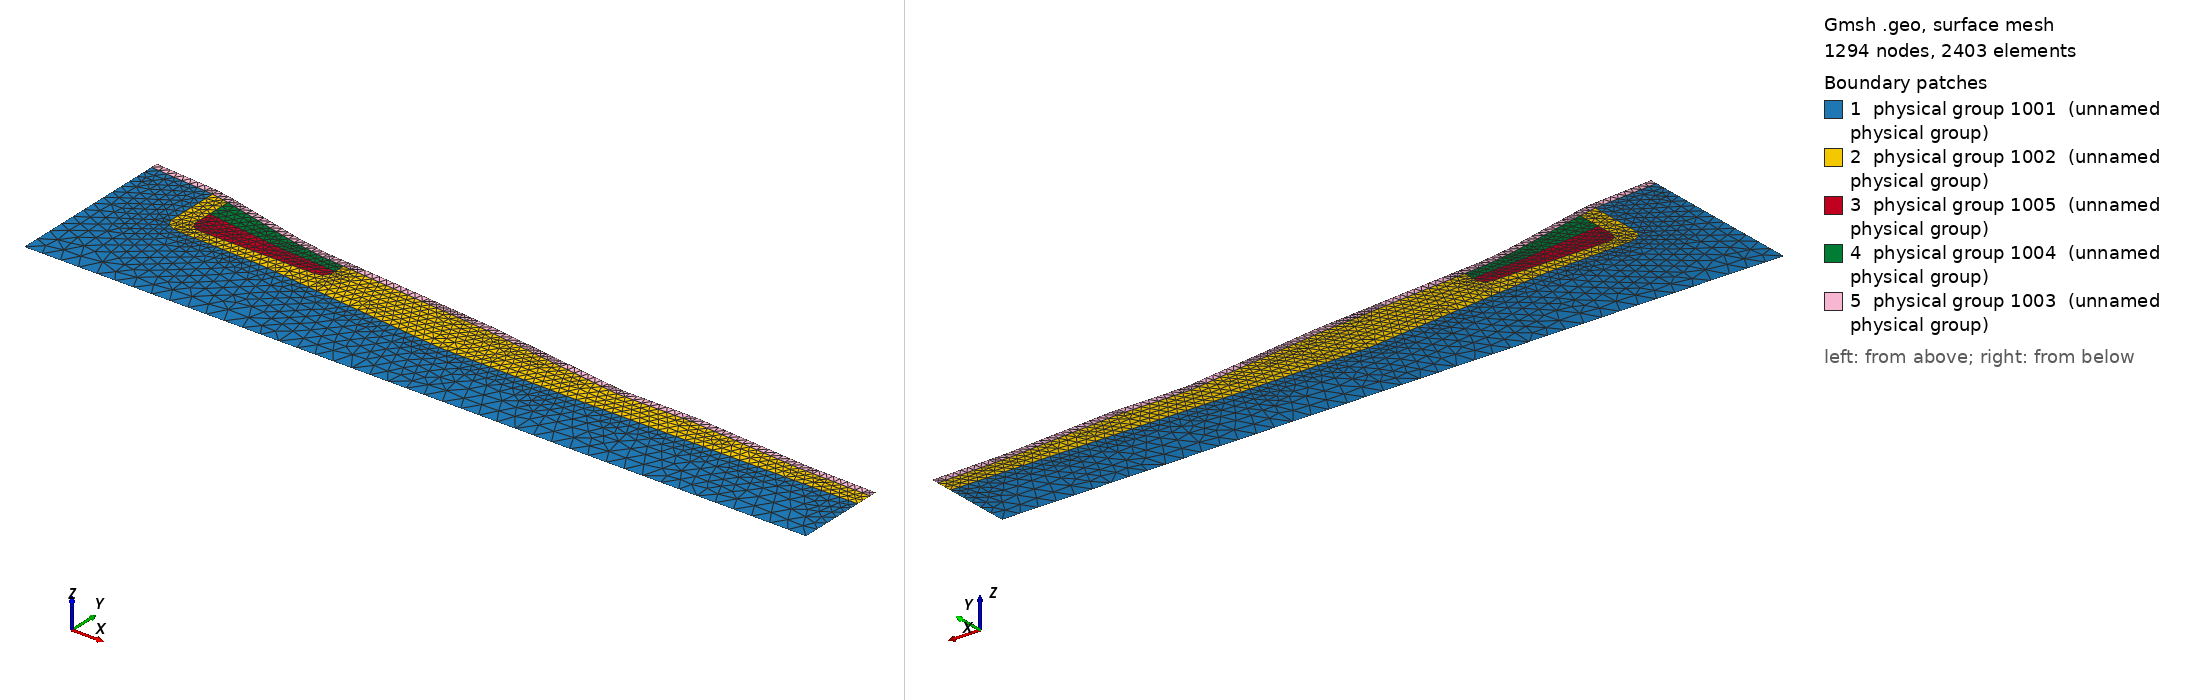

Gmsh geometry script, surface-meshed: 1294 nodes, 2403 surface elements. Boundary patches (legend numbers): 1 physical group 1001 (unnamed physical group), 2 physical group 1002 (unnamed physical group), 3 physical group 1005 (unnamed physical group), 4 physical group 1004 (unnamed physical group), 5 physical group 1003 (unnamed physical group). Left view from above one corner, right view from below the opposite corner. Legend entries are the model's physical surfaces. The drawing asked Gmsh for element sizes between 1% and 20% of the model's largest extent; the script's own settings can give other sizes.

=== ribiere.geo (drawn) ===
// Géométrie du site de La Ribière
// Mini-projet 1 - hydrogéologie

// précision du mailllage
dx = 5;
dxx = 2;
dxxx = 2;

// 4 zones
zone_granite_dur = 1001;
zone_granite_fracture = 1002;
zone_steriles = 1003;
zone_residus_sable =  1004;
zone_residus_boues = 1005;

// les conditions aux limites
CL_g = 2001;
CL_d = 2002;
CL_h = 2003;

// les points
Point(1) = {0, 300, 0, 10};
Point(4) = {430, 300, 0, 10};
Point(6) = {36, 392, 0, dxx};
Point(7) = {91, 379, 0, dxx};
Point(8) = {109, 376, 0, dxx};
Point(9) = {206, 367, 0, dxx};
Point(11) = {286, 356, 0, dxx};
Point(12) = {327, 356, 0, dxx};
Point(13) = {390, 351, 0, dxx};
Point(14) = {46, 390, 0, dx};
Point(15) = {121, 375, 0, dx};
Point(16) = {0, 395, 0, dxx};
Point(17) = {430, 350, 0, dxx};
Point(18) = {0, 395, 0, dx};
Point(19) = {46, 358, 0, 3};
// Point(20) = {121, 358, 0, dx};
Point(21) = {121, 375, 0, dx};
Point(22) = {36, 388, 0, dx};
Point(23) = {46, 386, 0, dxx};
Point(24) = {91, 375, 0, dxx};
Point(25) = {109, 376, 0, dx};
Point(26) = {109, 372, 0, dxx};
Point(27) = {206, 363, 0, dxx};
Point(28) = {286, 352, 0, dx};
Point(29) = {327, 352, 0, dx};
Point(30) = {390, 347, 0, dxx};
Point(31) = {430, 346, 0, dx};
Point(32) = {121, 371, 0, dxx};
Point(33) = {0, 391, 0, dx};
Point(34) = {91, 350, 0, dx};
// Point(35) = {91, 358, 0, 4};
Point(39) = {430, 341, 0, dx};
Point(40) = {430, 337, 0, dx};
Point(41) = {270, 337, 0, dx};
Point(42) = {199, 338, 0, dx};
Point(43) = {36, 358, 0, dx};
Point(44) = {46, 352, 0, dxxx};
Point(45) = {46, 373, 0, dx};
Point(46) = {91, 367, 0, dxx};
Point(47) = {109, 366, 0, dx};
Point(48) = {121, 365, 0, dx};
Point(49) = {46, 362, 0, 1.0};
Point(50) = {53, 358, 0, 1.0};
Point(51) = {53, 362, 0, 1.0};
Point(52) = {121, 362, 0, 1.0};
Point(53) = {115, 358, 0, 1.0};
Point(54) = {115, 362, 0, 1.0};

// Les lignes
Line(1) = {1, 33};
Line(2) = {33, 16};
Line(3) = {16, 6};
Line(4) = {6, 14};
Line(5) = {14, 7};
Line(6) = {7, 8};
Line(7) = {8, 15};
Line(8) = {15, 9};
Line(9) = {9, 11};
Line(10) = {11, 12};
Line(11) = {12, 13};
Line(12) = {13, 17};
Line(13) = {17, 31};
Line(14) = {31, 39};
Line(15) = {39, 40};
Line(16) = {40, 4};
Line(17) = {4, 1};
Line(18) = {33, 22};
Line(19) = {22, 23};
Line(23) = {32, 26};
Line(24) = {26, 24};
Line(25) = {24, 23};
Line(26) = {32, 27};
Line(27) = {27, 28};
Line(28) = {28, 29};
Line(29) = {29, 30};
Line(30) = {30, 31};
// Line(31) = {19, 35};
// Line(32) = {35, 20};
Line(34) = {34, 42};
Line(35) = {42, 41};
Line(36) = {41, 40};
Line(38) = {22, 43};
Line(39) = {44, 34};
Line(40) = {45, 46};
Line(41) = {46, 47};
Line(42) = {47, 48};
Line(43) = {23, 45};
// Line(45) = {45, 19};
Line(46) = {32, 48};
// Line(47) = {48, 20};
Line(48) = {49, 45};
Line(49) = {48, 52};
Line(50) = {53, 50};
Ellipse(37) = {43, 19, 19, 44};
Ellipse(51) = {49, 51, 51, 50};
Ellipse(52) = {52, 54, 54, 53};



// les surfaces

Line Loop(48) = {37, 39, 34, 35, 36, 16, 17, 1, 18, 38};
Plane Surface(1) = {48};
Physical Surface(zone_granite_dur) = {1};

Line Loop(49) = {35, 36, -15, -14, -30, -29, -28, -27, -26, 46, 49, 52, 50, -51, 48, -43, -19, 38, 37, 39, 34};
Plane Surface(2) = {49};
Physical Surface(zone_granite_fracture) = {2};

Line Loop(50) = {3, 4, 5, 6, 7, 8, 9, 10, 11, 12, 13, -30, -29, -28, -27, -26, 23, 24, 25, -19, -18, 2};
Plane Surface(5) = {50};
Physical Surface(zone_steriles) = {5};

Line Loop(51) = {40, 41, 42, 49, 52, 50, -51, 48};
Plane Surface(3) = {51};
Physical Surface(zone_residus_boues) = {3};

Line Loop(52) = {43, 40, 41, 42, -46, 23, 24, 25};
Plane Surface(4) = {52};
Physical Surface(zone_residus_sable) = {4};

// les limites

Physical Line(CL_g) = {1, 2};
Physical Line(CL_d) = {16, 14, 15, 13};
// Physical Line(CL_h) = {11, 12, 10, 9, 8, 6, 7, 5, 4, 3};
Physical Line(CL_h) = {3, 4, 5, 6, 7, 8, 9, 10, 11, 12};
